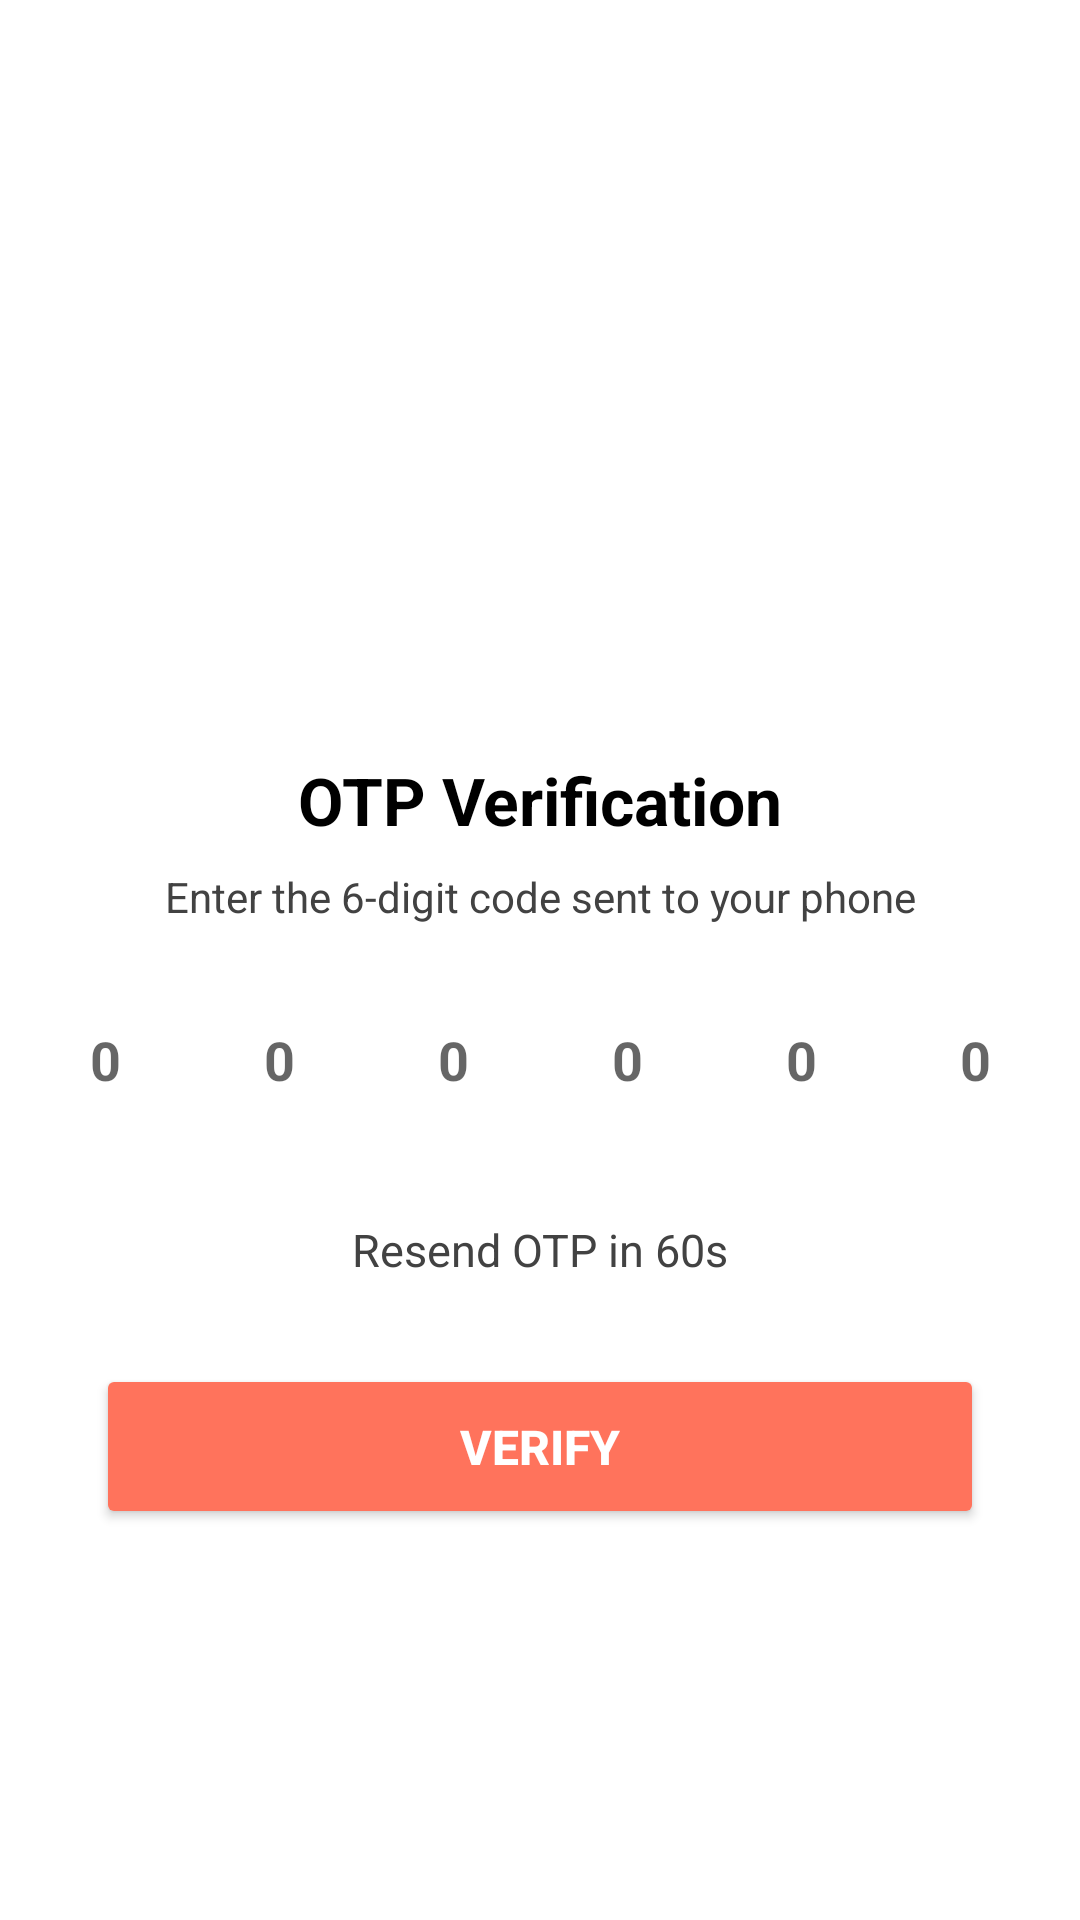

This screen was rendered from an Android layout file. Write that file and the resources it references.
<!-- AndroidManifest.xml: application theme Theme.AndroidWithKotlin -->
<!-- res/layout/activity_otpactivity.xml -->
<?xml version="1.0" encoding="utf-8"?>
<androidx.core.widget.NestedScrollView xmlns:android="http://schemas.android.com/apk/res/android"
    xmlns:app="http://schemas.android.com/apk/res-auto"
    xmlns:tools="http://schemas.android.com/tools"
    android:id="@+id/main"
    android:layout_width="match_parent"
    android:layout_height="match_parent"
    android:background="@color/white"
    android:fillViewport="true"
    tools:context=".AndroidWithKotlin.firebase.phoneauth.OTPActivity">

    <androidx.constraintlayout.widget.ConstraintLayout
        android:layout_width="match_parent"
        android:layout_height="wrap_content">

        <ImageView
            android:id="@+id/imageView2"
            android:layout_width="0dp"
            android:layout_height="220dp"
            android:layout_marginTop="16dp"
            android:scaleType="fitCenter"
            app:layout_constraintEnd_toEndOf="parent"
            app:layout_constraintStart_toStartOf="parent"
            app:layout_constraintTop_toTopOf="parent"
            app:srcCompat="@drawable/otp_verification" />

        <TextView
            android:id="@+id/titleTextView"
            android:layout_width="wrap_content"
            android:layout_height="wrap_content"
            android:layout_marginTop="16dp"
            android:text="OTP Verification"
            android:textColor="@color/black"
            android:textSize="22sp"
            android:textStyle="bold"
            app:layout_constraintEnd_toEndOf="parent"
            app:layout_constraintStart_toStartOf="parent"
            app:layout_constraintTop_toBottomOf="@+id/imageView2" />

        <TextView
            android:id="@+id/subtitleTextView"
            android:layout_width="0dp"
            android:layout_height="wrap_content"
            android:layout_marginHorizontal="32dp"
            android:layout_marginTop="8dp"
            android:gravity="center"
            android:text="Enter the 6-digit code sent to your phone"
            android:textColor="@color/grey"
            android:textSize="14sp"
            app:layout_constraintEnd_toEndOf="parent"
            app:layout_constraintStart_toStartOf="parent"
            app:layout_constraintTop_toBottomOf="@+id/titleTextView" />

        <ProgressBar
            android:id="@+id/otpProgressBar"
            style="?android:attr/progressBarStyle"
            android:layout_width="wrap_content"
            android:layout_height="wrap_content"
            android:layout_marginTop="12dp"
            android:indeterminateTint="@color/btn_color"
            android:visibility="gone"
            app:layout_constraintEnd_toEndOf="parent"
            app:layout_constraintStart_toStartOf="parent"
            app:layout_constraintTop_toBottomOf="@+id/subtitleTextView" />

        <EditText
            android:id="@+id/otpEditText1"
            android:layout_width="46dp"
            android:layout_height="50dp"
            android:layout_marginTop="20dp"
            android:background="@drawable/edit_text_bg"
            android:ems="10"
            android:gravity="center"
            android:hint="0"
            android:inputType="number"
            android:maxLength="1"
            android:textColor="@color/black"
            android:textSize="18sp"
            android:textStyle="bold"
            app:layout_constraintEnd_toStartOf="@+id/otpEditText2"
            app:layout_constraintHorizontal_chainStyle="spread"
            app:layout_constraintStart_toStartOf="parent"
            app:layout_constraintTop_toBottomOf="@+id/otpProgressBar" />

        <EditText
            android:id="@+id/otpEditText2"
            android:layout_width="46dp"
            android:layout_height="50dp"
            android:background="@drawable/edit_text_bg"
            android:ems="10"
            android:gravity="center"
            android:hint="0"
            android:inputType="number"
            android:maxLength="1"
            android:textColor="@color/black"
            android:textSize="18sp"
            android:textStyle="bold"
            app:layout_constraintBottom_toBottomOf="@+id/otpEditText1"
            app:layout_constraintEnd_toStartOf="@+id/otpEditText3"
            app:layout_constraintStart_toEndOf="@+id/otpEditText1"
            app:layout_constraintTop_toTopOf="@+id/otpEditText1" />

        <EditText
            android:id="@+id/otpEditText3"
            android:layout_width="46dp"
            android:layout_height="50dp"
            android:background="@drawable/edit_text_bg"
            android:ems="10"
            android:gravity="center"
            android:hint="0"
            android:inputType="number"
            android:maxLength="1"
            android:textColor="@color/black"
            android:textSize="18sp"
            android:textStyle="bold"
            app:layout_constraintBottom_toBottomOf="@+id/otpEditText1"
            app:layout_constraintEnd_toStartOf="@+id/otpEditText4"
            app:layout_constraintStart_toEndOf="@+id/otpEditText2"
            app:layout_constraintTop_toTopOf="@+id/otpEditText1" />

        <EditText
            android:id="@+id/otpEditText4"
            android:layout_width="46dp"
            android:layout_height="50dp"
            android:background="@drawable/edit_text_bg"
            android:ems="10"
            android:gravity="center"
            android:hint="0"
            android:inputType="number"
            android:maxLength="1"
            android:textColor="@color/black"
            android:textSize="18sp"
            android:textStyle="bold"
            app:layout_constraintBottom_toBottomOf="@+id/otpEditText1"
            app:layout_constraintEnd_toStartOf="@+id/otpEditText5"
            app:layout_constraintStart_toEndOf="@+id/otpEditText3"
            app:layout_constraintTop_toTopOf="@+id/otpEditText1" />

        <EditText
            android:id="@+id/otpEditText5"
            android:layout_width="46dp"
            android:layout_height="50dp"
            android:background="@drawable/edit_text_bg"
            android:ems="10"
            android:gravity="center"
            android:hint="0"
            android:inputType="number"
            android:maxLength="1"
            android:textColor="@color/black"
            android:textSize="18sp"
            android:textStyle="bold"
            app:layout_constraintBottom_toBottomOf="@+id/otpEditText1"
            app:layout_constraintEnd_toStartOf="@+id/otpEditText6"
            app:layout_constraintStart_toEndOf="@+id/otpEditText4"
            app:layout_constraintTop_toTopOf="@+id/otpEditText1" />

        <EditText
            android:id="@+id/otpEditText6"
            android:layout_width="46dp"
            android:layout_height="50dp"
            android:background="@drawable/edit_text_bg"
            android:ems="10"
            android:gravity="center"
            android:hint="0"
            android:inputType="number"
            android:maxLength="1"
            android:textColor="@color/black"
            android:textSize="18sp"
            android:textStyle="bold"
            app:layout_constraintBottom_toBottomOf="@+id/otpEditText1"
            app:layout_constraintEnd_toEndOf="parent"
            app:layout_constraintStart_toEndOf="@+id/otpEditText5"
            app:layout_constraintTop_toTopOf="@+id/otpEditText1" />

        <TextView
            android:id="@+id/resendTextView"
            android:layout_width="wrap_content"
            android:layout_height="wrap_content"
            android:layout_marginTop="20dp"
            android:padding="8dp"
            android:text="Resend OTP in 60s"
            android:textColor="@color/grey"
            android:textSize="15sp"
            app:layout_constraintEnd_toEndOf="parent"
            app:layout_constraintStart_toStartOf="parent"
            app:layout_constraintTop_toBottomOf="@+id/otpEditText1" />

        <Button
            android:id="@+id/verifyOTPBtn"
            android:layout_width="0dp"
            android:layout_height="55dp"
            android:layout_marginHorizontal="32dp"
            android:layout_marginTop="20dp"
            android:layout_marginBottom="32dp"
            android:backgroundTint="@color/btn_color"
            android:text="Verify"
            android:textColor="@color/white"
            android:textSize="16sp"
            android:textStyle="bold"
            app:layout_constraintBottom_toBottomOf="parent"
            app:layout_constraintEnd_toEndOf="parent"
            app:layout_constraintStart_toStartOf="parent"
            app:layout_constraintTop_toBottomOf="@+id/resendTextView"
            app:layout_constraintVertical_bias="0.0" />

    </androidx.constraintlayout.widget.ConstraintLayout>

</androidx.core.widget.NestedScrollView>
<!-- resources referenced by this layout -->
<resources>
  <color name="black">#FF000000</color>
  <color name="btn_color">#FF735C</color>
  <color name="grey">#ff424242</color>
  <color name="white">#FFFFFFFF</color>
  <style name="Theme.AndroidWithKotlin" parent="Base.Theme.AndroidWithKotlin" />
  <style name="Base.Theme.AndroidWithKotlin" parent="Theme.MaterialComponents.DayNight.NoActionBar">
          
          
      </style>
</resources>
